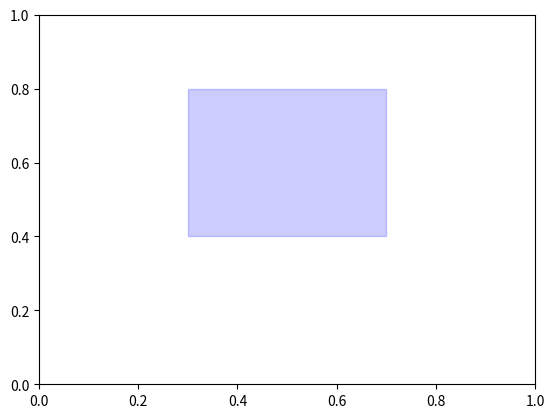

The script that saved this image: (Note: this script raises an exception after producing the figure.)
import numpy as np
import matplotlib.pyplot as plt
from matplotlib.animation import FuncAnimation, FFMpegWriter

n = 200

a_seq = [10**(0*k) for k in np.arange(1,n+1)]
p = [1,0,1]
q = [0,1,0]

for i in range(n):
    p[0] = a_seq[i]*p[1] + p[2]
    q[0] = a_seq[i]*q[1] + q[2]

    p[2] = p[1]
    p[1] = p[0]

    q[2] = q[1]
    q[1] = q[0]

a = p[0] / q[0]
b = (1 + np.sqrt(5)) / 2

N = 500
sequence_x = (np.arange(1, N+1) * a) % 1
sequence_y = (np.arange(1, N+1) * b) % 1

# Region bounds
x0, x1 = 0.3, 0.7
y0, y1 = 0.4, 0.8

fig, ax = plt.subplots()
points, = ax.plot([], [], 'o', color="red", markersize=3)
region = plt.Rectangle((x0, y0), x1 - x0, y1 - y0, linewidth=1, edgecolor='blue', facecolor='blue', alpha=0.2)
ax.add_patch(region)

text_total = ax.text(0.02, 0.97, '', transform=ax.transAxes, verticalalignment='top')
text_inside = ax.text(0.02, 0.91, '', transform=ax.transAxes, verticalalignment='top')

ax.set_xlim(0, 1)
ax.set_ylim(0, 1)

def init():
    points.set_data([], [])
    text_total.set_text('')
    text_inside.set_text('')
    return points, text_total, text_inside

def update(frame):
    x = sequence_x[:frame]
    y = sequence_y[:frame]
    points.set_data(x, y)

    inside = ((x >= x0) & (x <= x1) & (y >= y0) & (y <= y1))
    count_inside = np.sum(inside)

    text_total.set_text(f'Total: {frame}')
    text_inside.set_text(f'In Region: {count_inside}')
    return points, text_total, text_inside

ani = FuncAnimation(fig, update, frames=N+1, init_func=init, blit=True, interval=20)
ani.save("kronecker_2d_with_region.mp4", writer=FFMpegWriter(fps=30))
# plt.show()
